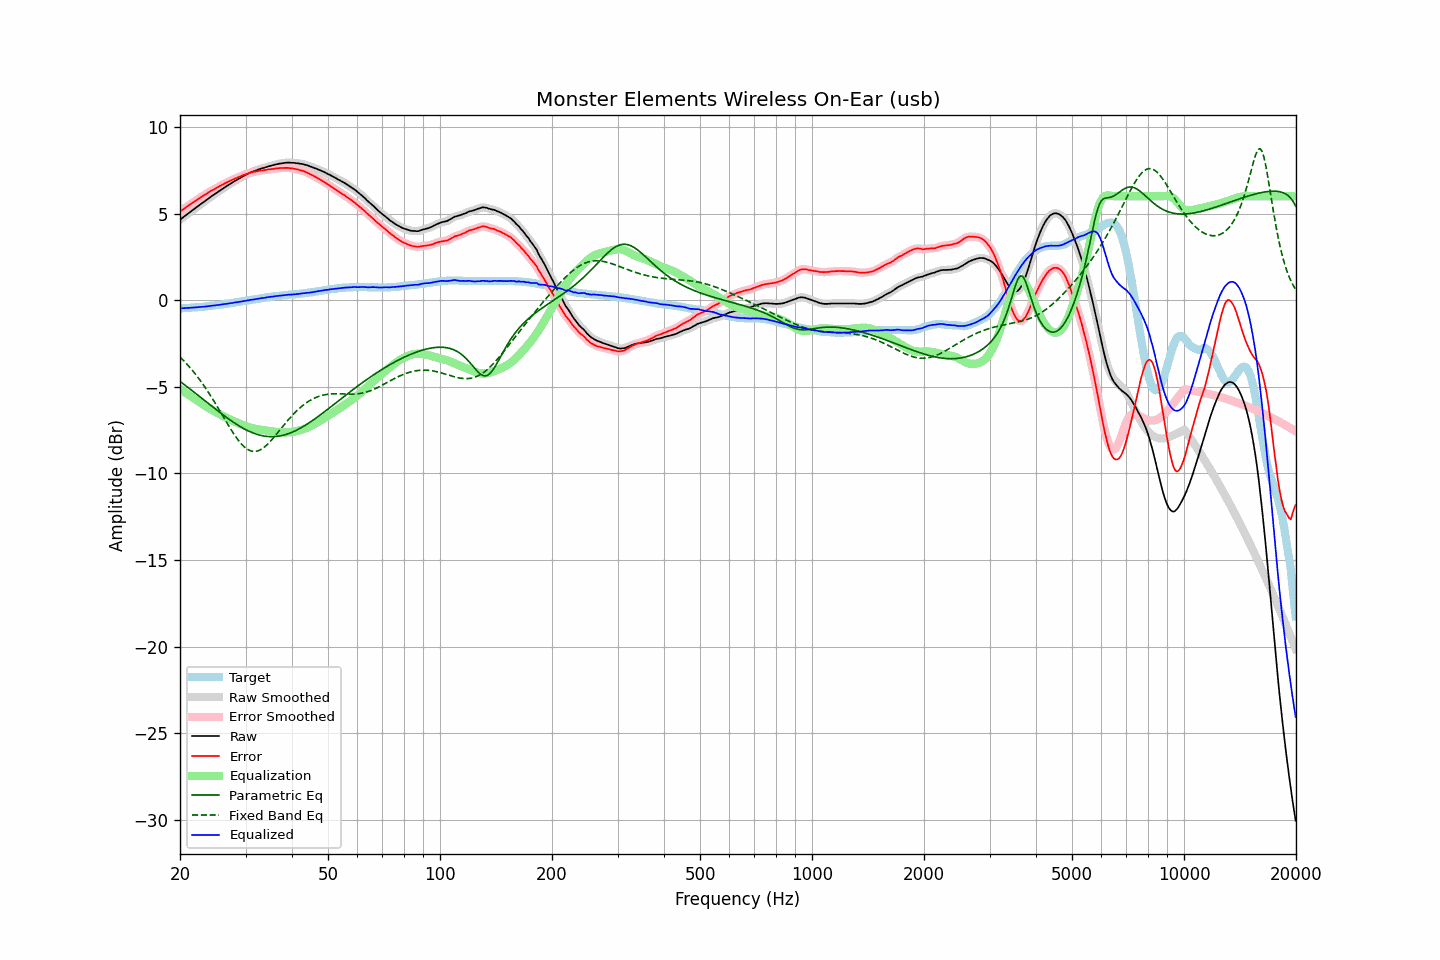

Values plotted in this chart, from the file beside it:
frequency, raw, error, smoothed, error_smoothed, equalization, parametric_eq, fixed_band_eq, equalized_raw, equalized_smoothed, target
20.00, 4.65, 5.12, 4.65, 5.12, -5.12, -4.69, -3.28, -0.47, -0.47, -0.47
20.20, 4.72, 5.19, 4.72, 5.19, -5.19, -4.76, -3.37, -0.47, -0.47, -0.47
20.40, 4.79, 5.25, 4.79, 5.25, -5.25, -4.83, -3.47, -0.46, -0.46, -0.46
20.61, 4.85, 5.31, 4.86, 5.31, -5.31, -4.90, -3.56, -0.46, -0.46, -0.45
20.81, 4.93, 5.38, 4.93, 5.38, -5.38, -4.97, -3.66, -0.45, -0.45, -0.45
21.02, 5.00, 5.44, 5.00, 5.44, -5.44, -5.04, -3.76, -0.45, -0.45, -0.44
21.23, 5.07, 5.51, 5.07, 5.51, -5.51, -5.11, -3.87, -0.44, -0.44, -0.44
21.44, 5.14, 5.57, 5.14, 5.57, -5.57, -5.18, -3.98, -0.43, -0.43, -0.43
21.66, 5.21, 5.63, 5.21, 5.63, -5.63, -5.26, -4.09, -0.43, -0.43, -0.42
21.87, 5.28, 5.70, 5.28, 5.70, -5.70, -5.33, -4.20, -0.42, -0.42, -0.42
22.09, 5.35, 5.76, 5.35, 5.76, -5.76, -5.40, -4.32, -0.41, -0.41, -0.41
22.31, 5.42, 5.82, 5.42, 5.82, -5.82, -5.47, -4.44, -0.41, -0.41, -0.40
22.54, 5.49, 5.89, 5.49, 5.89, -5.88, -5.55, -4.56, -0.40, -0.40, -0.40
22.76, 5.56, 5.95, 5.56, 5.95, -5.95, -5.62, -4.69, -0.39, -0.39, -0.39
22.99, 5.63, 6.01, 5.62, 6.01, -6.01, -5.69, -4.82, -0.38, -0.38, -0.38
23.22, 5.69, 6.06, 5.69, 6.06, -6.07, -5.77, -4.95, -0.38, -0.38, -0.37
23.45, 5.76, 6.12, 5.76, 6.12, -6.12, -5.84, -5.09, -0.37, -0.37, -0.36
23.69, 5.83, 6.18, 5.82, 6.18, -6.18, -5.92, -5.23, -0.35, -0.35, -0.35
23.92, 5.90, 6.24, 5.89, 6.24, -6.23, -5.99, -5.37, -0.34, -0.34, -0.34
24.16, 5.96, 6.29, 5.96, 6.29, -6.29, -6.06, -5.51, -0.33, -0.33, -0.33
24.40, 6.03, 6.35, 6.02, 6.34, -6.34, -6.14, -5.66, -0.32, -0.32, -0.32
24.65, 6.09, 6.39, 6.09, 6.39, -6.40, -6.21, -5.81, -0.31, -0.31, -0.30
24.89, 6.15, 6.44, 6.15, 6.45, -6.45, -6.28, -5.96, -0.30, -0.30, -0.29
25.14, 6.22, 6.50, 6.21, 6.50, -6.50, -6.36, -6.11, -0.28, -0.29, -0.28
25.39, 6.28, 6.55, 6.28, 6.55, -6.55, -6.43, -6.27, -0.27, -0.27, -0.27
25.65, 6.34, 6.60, 6.34, 6.60, -6.60, -6.50, -6.43, -0.26, -0.26, -0.26
25.91, 6.40, 6.65, 6.40, 6.65, -6.65, -6.57, -6.58, -0.25, -0.25, -0.24
26.16, 6.47, 6.70, 6.47, 6.70, -6.70, -6.64, -6.74, -0.23, -0.23, -0.23
26.43, 6.53, 6.75, 6.53, 6.75, -6.75, -6.71, -6.90, -0.22, -0.22, -0.22
26.69, 6.59, 6.80, 6.59, 6.80, -6.80, -6.78, -7.05, -0.21, -0.21, -0.21
26.96, 6.65, 6.84, 6.65, 6.84, -6.84, -6.84, -7.21, -0.20, -0.20, -0.19
27.23, 6.71, 6.89, 6.71, 6.89, -6.89, -6.91, -7.36, -0.18, -0.18, -0.18
27.50, 6.77, 6.93, 6.76, 6.93, -6.93, -6.97, -7.51, -0.16, -0.17, -0.16
27.77, 6.82, 6.97, 6.82, 6.97, -6.97, -7.04, -7.65, -0.15, -0.15, -0.15
28.05, 6.88, 7.01, 6.87, 7.01, -7.01, -7.10, -7.79, -0.13, -0.14, -0.13
28.33, 6.93, 7.05, 6.93, 7.05, -7.05, -7.16, -7.93, -0.12, -0.12, -0.12
28.62, 6.99, 7.09, 6.98, 7.09, -7.09, -7.22, -8.06, -0.11, -0.11, -0.10
28.90, 7.04, 7.13, 7.04, 7.13, -7.13, -7.27, -8.17, -0.09, -0.09, -0.09
29.19, 7.09, 7.16, 7.09, 7.17, -7.17, -7.33, -8.28, -0.08, -0.08, -0.07
29.48, 7.15, 7.21, 7.14, 7.20, -7.21, -7.38, -8.38, -0.06, -0.06, -0.06
29.78, 7.20, 7.24, 7.20, 7.24, -7.24, -7.43, -8.47, -0.05, -0.05, -0.04
30.08, 7.25, 7.28, 7.25, 7.28, -7.28, -7.48, -8.55, -0.03, -0.03, -0.03
30.38, 7.30, 7.31, 7.29, 7.31, -7.31, -7.53, -8.61, -0.01, -0.01, -0.01
30.68, 7.34, 7.34, 7.34, 7.34, -7.34, -7.57, -8.66, -0.00, 0.00, -0.00
30.99, 7.39, 7.37, 7.38, 7.37, -7.36, -7.61, -8.70, 0.02, 0.02, 0.02
31.30, 7.42, 7.39, 7.42, 7.39, -7.39, -7.65, -8.72, 0.03, 0.03, 0.03
31.61, 7.46, 7.41, 7.45, 7.41, -7.41, -7.69, -8.73, 0.05, 0.04, 0.05
31.93, 7.49, 7.43, 7.49, 7.43, -7.43, -7.72, -8.73, 0.06, 0.06, 0.06
32.24, 7.52, 7.44, 7.52, 7.45, -7.45, -7.75, -8.71, 0.07, 0.07, 0.08
32.57, 7.56, 7.47, 7.55, 7.47, -7.46, -7.78, -8.68, 0.09, 0.09, 0.09
32.89, 7.59, 7.48, 7.59, 7.48, -7.48, -7.80, -8.64, 0.11, 0.11, 0.11
33.22, 7.62, 7.50, 7.61, 7.50, -7.49, -7.82, -8.58, 0.12, 0.12, 0.12
33.55, 7.64, 7.50, 7.64, 7.51, -7.51, -7.84, -8.52, 0.13, 0.13, 0.14
33.89, 7.67, 7.52, 7.67, 7.52, -7.52, -7.86, -8.44, 0.15, 0.15, 0.15
34.23, 7.70, 7.53, 7.69, 7.53, -7.53, -7.87, -8.36, 0.16, 0.16, 0.17
34.57, 7.73, 7.55, 7.72, 7.55, -7.55, -7.88, -8.27, 0.18, 0.18, 0.18
34.92, 7.75, 7.56, 7.75, 7.56, -7.56, -7.88, -8.17, 0.19, 0.19, 0.19
35.27, 7.78, 7.57, 7.77, 7.57, -7.57, -7.88, -8.07, 0.20, 0.20, 0.21
35.62, 7.80, 7.58, 7.80, 7.58, -7.59, -7.88, -7.96, 0.21, 0.21, 0.22
35.97, 7.83, 7.60, 7.82, 7.60, -7.60, -7.88, -7.85, 0.23, 0.23, 0.23
... 635 more rows
